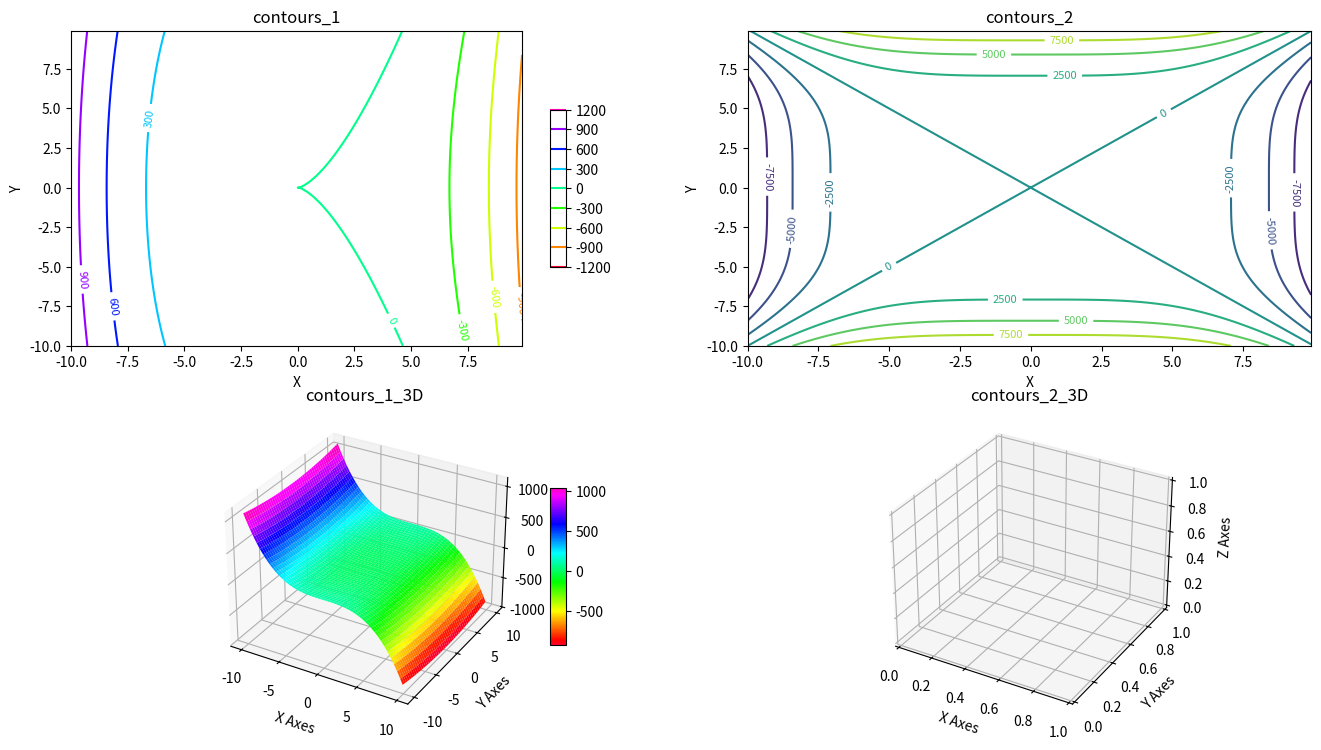

The matplotlib source for this figure: (Note: this script raises an exception after producing the figure.)
from mpl_toolkits.mplot3d import axes3d
import matplotlib.pyplot as plt
import numpy as np
from matplotlib import cm
import os

def contours_1():
    x = np.arange(-10, 10, 0.1)
    y = np.arange(-10, 10, 0.1)
    X, Y = np.meshgrid(x, y)
    Z = np.add(-np.power(X, 3), np.power(Y, 2))
    return X,Y,Z

def contours_2():
    x = np.arange(-10, 10, 0.1)
    y = np.arange(-10, 10, 0.1)
    X, Y = np.meshgrid(x, y)
    
    Z = np.add(-np.power(X, 4), np.power(Y, 4))
    return X,Y,Z


fig = plt.figure(figsize=(16,9)) #生成画布
subplot1 = fig.add_subplot(221)
subplot2 = fig.add_subplot(222)
subplot3 = fig.add_subplot(223, projection='3d')
subplot4 = fig.add_subplot(224, projection='3d')

#1111111************************************************************#
#第一个函数
subplot1.set_title("contours_1")
subplot1.set_xlabel("X"); subplot1.set_ylabel("Y")
X_1,Y_1,Z_1 = contours_1()
colormap = cm.gist_rainbow #更多颜色参考：https://matplotlib.org/2.0.2/users/colormaps.html
CS_1 = subplot1.contour(X_1,Y_1,Z_1, cmap = colormap)
subplot1.clabel(CS_1, inline=1, fontsize=8)
#fig.colorbar参数：shrink指定了色彩条与图形高度的比例，aspect指定了色彩条本身的长宽比。ax指定要在哪个图绘制彩色条
fig.colorbar(CS_1, ax=subplot1, shrink=0.5, aspect=10) 


#第一个函数在三维空间作图
subplot3.set_title("contours_1_3D")
subplot3.set_xlabel('X Axes')
subplot3.set_ylabel('Y Axes')
subplot3.set_zlabel('Z Axes')
surf = subplot3.plot_surface(X_1,Y_1,Z_1, cmap = colormap)     #画曲面
# surf = subplot3.plot_wireframe(X_1,Y_1,Z_1, cmap=cm.coolwarm) #画网格线的曲面
fig.colorbar(surf, ax=subplot3, shrink=0.5, aspect=10)
#11111111************************************************************#



#222222222***********************************************************#
#第二个函数
X_2,Y_2,Z_2 = contours_2()
CS_2 = subplot2.contour(X_2,Y_2,Z_2)
subplot2.clabel(CS_2, inline=1, fontsize=8)
subplot2.set_title("contours_2")
subplot2.set_xlabel("X"); subplot2.set_ylabel("Y")

#第二个函数在三维空间作
subplot4.set_title("contours_2_3D")
subplot4.set_xlabel('X Axes')
subplot4.set_ylabel('Y Axes')
subplot4.set_zlabel('Z Axes')

# subplot4.plot_wireframe(X_2,Y_2,Z_2, alpha=0.3)
ax = fig.gca(projection='3d')
ax.plot_wireframe(X_2,Y_2,Z_2, alpha=0.3)
# CS_4 = subplot4.plot_surface(X_2,Y_2,Z_2, cmap=cm.Accent)
CS_4 = subplot4.contour(X_2,Y_2,Z_2)
subplot4.clabel(CS_4, inline=1, fontsize=8)
#222222222*************************************************************


#保存一定数量是图片来生成动态图
# for angle in range(95, 180, 3):
#     subplot4.set_zlabel("Angle: " + str(angle))
#     subplot4.view_init(30, angle) #通过ax.view_init(30, angle)设置图形的视角
#     filename = os.path.join("./images", (str(angle) + ".png"))
#     plt.savefig(filename)
#     print("Save " + filename + " finish")

#*************************************************************


plt.grid(True)
plt.tight_layout()
plt.show()
